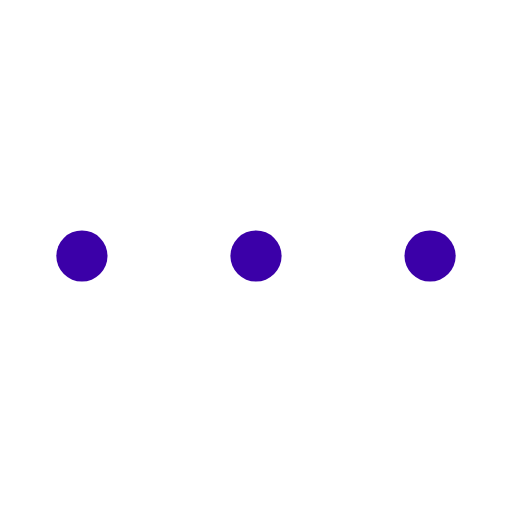
t = 0.00 s
t = 0.38 s: frame unchanged from t = 0.00 s, image omitted
t = 0.81 s: frame unchanged from t = 0.00 s, image omitted
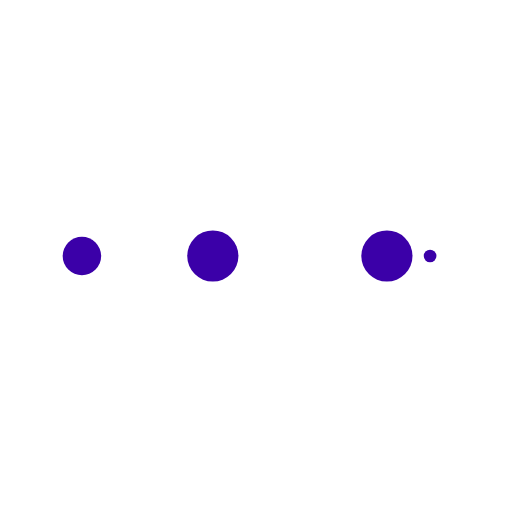
t = 1.19 s
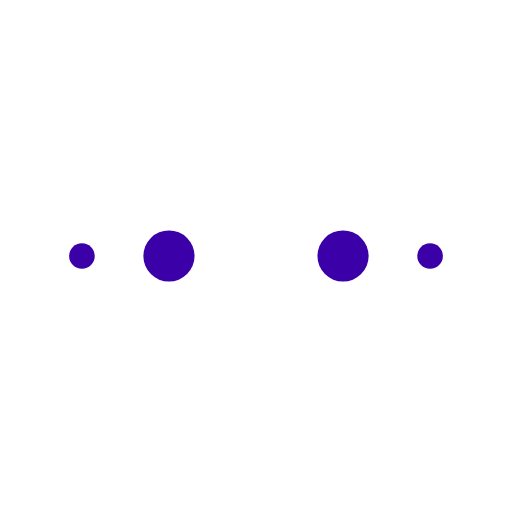
t = 1.63 s
t = 2.00 s: frame unchanged from t = 0.00 s, image omitted

The animated SVG that drew these frames (rendered in a browser with its animation timeline set to each time). Animation: 50 SMIL elements (animate=50); one cycle of 2.00 s.

<?xml version="1.0" encoding="utf-8"?><svg width='88px' height='88px' xmlns="http://www.w3.org/2000/svg" viewBox="0 0 100 100" preserveAspectRatio="xMidYMid" class="uil-ellipsis"><circle cx="16" cy="50" r="5" fill="#3b00a8" transform="rotate(0 50 50)"><animate id="anir11" attributeName="r" from="0" to="5" begin="0s;anir14.end" dur="0.25s" fill="freeze"></animate><animate id="anir12" attributeName="r" from="5" to="5" begin="anir11.end" dur="1.25s" fill="freeze"></animate><animate id="anir13" attributeName="r" from="5" to="0" begin="anir12.end" dur="0.25s" fill="freeze"></animate><animate id="anir14" attributeName="r" from="0" to="0" begin="anir13.end" dur="0.25s" fill="freeze"></animate><animate id="anix11" attributeName="cx" from="16" to="16" begin="0s;anix18.end" dur="0.25s" fill="freeze"></animate><animate id="anix12" attributeName="cx" from="16" to="16" begin="anix11.end" dur="0.25s" fill="freeze"></animate><animate id="anix13" attributeName="cx" from="16" to="50" begin="anix12.end" dur="0.25s" fill="freeze"></animate><animate id="anix14" attributeName="cx" from="50" to="50" begin="anix13.end" dur="0.25s" fill="freeze"></animate><animate id="anix5" attributeName="cx" from="50" to="84" begin="anix14.end" dur="0.25s" fill="freeze"></animate><animate id="anix16" attributeName="cx" from="84" to="84" begin="anix5.end" dur="0.25s" fill="freeze"></animate><animate id="anix17" attributeName="cx" from="84" to="84" begin="anix16.end" dur="0.25s" fill="freeze"></animate><animate id="anix18" attributeName="cx" from="84" to="16" begin="anix17.end" dur="0.25s" fill="freeze"></animate></circle><circle cx="50" cy="50" r="5" fill="#3b00a8" transform="rotate(0 50 50)"><animate id="anir21" attributeName="r" from="5" to="5" begin="0s;anir25.end" dur="1s" fill="freeze"></animate><animate id="anir22" attributeName="r" from="5" to="0" begin="anir21.end" dur="0.25s" fill="freeze"></animate><animate id="anir23" attributeName="r" from="0" to="0" begin="anir22.end" dur="0.25s" fill="freeze"></animate><animate id="anir24" attributeName="r" from="0" to="5" begin="anir23.end" dur="0.25s" fill="freeze"></animate><animate id="anir25" attributeName="r" from="5" to="5" begin="anir24.end" dur="0.25s" fill="freeze"></animate><animate id="anix21" attributeName="cx" from="16" to="50" begin="0s;anix28.end" dur="0.25s" fill="freeze"></animate><animate id="anix22" attributeName="cx" from="50" to="50" begin="anix21.end" dur="0.25s" fill="freeze"></animate><animate id="anix23" attributeName="cx" from="50" to="84" begin="anix22.end" dur="0.25s" fill="freeze"></animate><animate id="anix24" attributeName="cx" from="84" to="84" begin="anix23.end" dur="0.25s" fill="freeze"></animate><animate id="anix25" attributeName="cx" from="84" to="84" begin="anix24.end" dur="0.25s" fill="freeze"></animate><animate id="anix26" attributeName="cx" from="84" to="16" begin="anix25.end" dur="0.25s" fill="freeze"></animate><animate id="anix27" attributeName="cx" from="16" to="16" begin="anix26.end" dur="0.25s" fill="freeze"></animate><animate id="anix28" attributeName="cx" from="16" to="16" begin="anix27.end" dur="0.25s" fill="freeze"></animate></circle><circle cx="84" cy="50" r="5" fill="#3b00a8" transform="rotate(0 50 50)"><animate id="anir31" attributeName="r" from="5" to="5" begin="0s;anir35.end" dur="0.5s" fill="freeze"></animate><animate id="anir32" attributeName="r" from="5" to="0" begin="anir31.end" dur="0.25s" fill="freeze"></animate><animate id="anir33" attributeName="r" from="0" to="0" begin="anir32.end" dur="0.25s" fill="freeze"></animate><animate id="anir34" attributeName="r" from="0" to="5" begin="anir33.end" dur="0.25s" fill="freeze"></animate><animate id="anir35" attributeName="r" from="5" to="5" begin="anir34.end" dur="0.75s" fill="freeze"></animate><animate id="anix31" attributeName="cx" from="50" to="84" begin="0s;anix38.end" dur="0.25s" fill="freeze"></animate><animate id="anix32" attributeName="cx" from="84" to="84" begin="anix31.end" dur="0.25s" fill="freeze"></animate><animate id="anix33" attributeName="cx" from="84" to="84" begin="anix32.end" dur="0.25s" fill="freeze"></animate><animate id="anix34" attributeName="cx" from="84" to="16" begin="anix33.end" dur="0.25s" fill="freeze"></animate><animate id="anix35" attributeName="cx" from="16" to="16" begin="anix34.end" dur="0.25s" fill="freeze"></animate><animate id="anix36" attributeName="cx" from="16" to="16" begin="anix35.end" dur="0.25s" fill="freeze"></animate><animate id="anix37" attributeName="cx" from="16" to="50" begin="anix36.end" dur="0.25s" fill="freeze"></animate><animate id="anix38" attributeName="cx" from="50" to="50" begin="anix37.end" dur="0.25s" fill="freeze"></animate></circle><circle cx="84" cy="50" r="5" fill="#3b00a8" transform="rotate(0 50 50)"><animate id="anir41" attributeName="r" from="5" to="0" begin="0s;anir44.end" dur="0.25s" fill="freeze"></animate><animate id="anir42" attributeName="r" from="0" to="0" begin="anir41.end" dur="0.25s" fill="freeze"></animate><animate id="anir43" attributeName="r" from="0" to="5" begin="anir42.end" dur="0.25s" fill="freeze"></animate><animate id="anir44" attributeName="r" from="5" to="5" begin="anir43.end" dur="1.25s" fill="freeze"></animate><animate id="anix41" attributeName="cx" from="84" to="84" begin="0s;anix48.end" dur="0.25s" fill="freeze"></animate><animate id="anix42" attributeName="cx" from="84" to="16" begin="anix41.end" dur="0.25s" fill="freeze"></animate><animate id="anix43" attributeName="cx" from="16" to="16" begin="anix42.end" dur="0.25s" fill="freeze"></animate><animate id="anix44" attributeName="cx" from="16" to="16" begin="anix43.end" dur="0.25s" fill="freeze"></animate><animate id="anix45" attributeName="cx" from="16" to="50" begin="anix44.end" dur="0.25s" fill="freeze"></animate><animate id="anix46" attributeName="cx" from="50" to="50" begin="anix45.end" dur="0.25s" fill="freeze"></animate><animate id="anix47" attributeName="cx" from="50" to="84" begin="anix46.end" dur="0.25s" fill="freeze"></animate><animate id="anix48" attributeName="cx" from="84" to="84" begin="anix47.end" dur="0.25s" fill="freeze"></animate></circle></svg>
